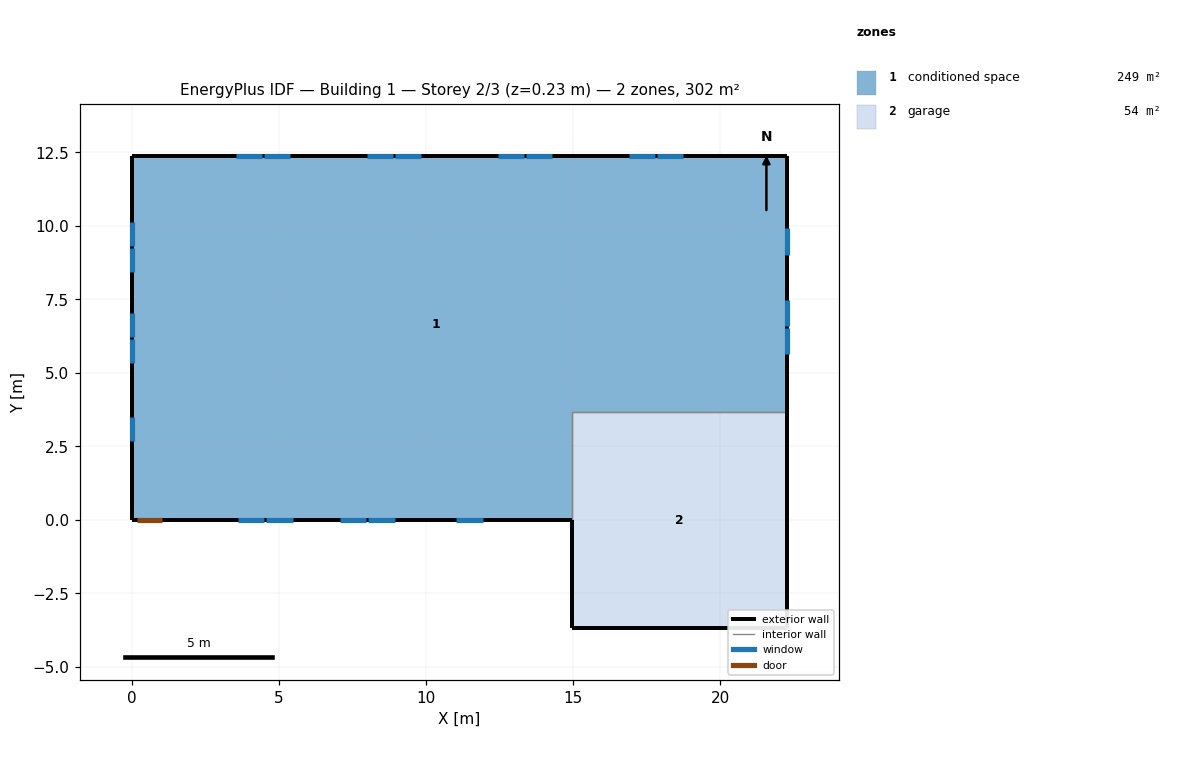
=== STOREY PLAN SPEC (per zone: floor XY polygon, exterior-wall plan segments, windows/doors) ===
zone 1: conditioned space  (248.8 m²)
  floor: (22.27, 12.37) (22.27, 3.66) (14.96, 3.66) (14.96, 0.00) (0.00, 0.00) (0.00, 12.37)
  exterior wall: (22.27, 12.37) – (22.27, 3.66)  [8.7 m]
    window: (22.27, 5.64) – (22.27, 6.53)  [1.1 m²]
    window: (22.27, 6.59) – (22.27, 7.49)  [1.1 m²]
    window: (22.27, 9.02) – (22.27, 9.91)  [1.1 m²]
  exterior wall: (14.96, 0.00) – (1.05, 0.00)  [13.9 m]
    window: (3.59, 0.00) – (4.49, 0.00)  [1.1 m²]
    window: (4.56, 0.00) – (5.46, 0.00)  [1.1 m²]
    window: (7.07, 0.00) – (7.97, 0.00)  [1.1 m²]
    window: (8.03, 0.00) – (8.94, 0.00)  [1.1 m²]
    window: (11.03, 0.00) – (11.93, 0.00)  [1.1 m²]
  exterior wall: (1.05, 0.00) – (0.13, 0.00)  [0.9 m]
    door: (0.15, 0.00) – (1.02, 0.00)  [1.9 m²]
  exterior wall: (0.13, 0.00) – (0.00, 0.00)  [0.1 m]
  exterior wall: (0.00, 0.00) – (0.00, 12.37)  [12.4 m]
    window: (0.00, 10.13) – (0.00, 9.31)  [0.9 m²]
    window: (0.00, 9.25) – (0.00, 8.43)  [0.9 m²]
    window: (0.00, 7.04) – (0.00, 6.22)  [0.9 m²]
    window: (0.00, 6.16) – (0.00, 5.33)  [0.9 m²]
    window: (0.00, 3.51) – (0.00, 2.68)  [0.9 m²]
  exterior wall: (0.00, 12.37) – (22.27, 12.37)  [22.3 m]
    window: (18.72, 12.37) – (17.85, 12.37)  [1.0 m²]
    window: (17.79, 12.37) – (16.91, 12.37)  [1.0 m²]
    window: (14.27, 12.37) – (13.39, 12.37)  [1.0 m²]
    window: (13.33, 12.37) – (12.46, 12.37)  [1.0 m²]
    window: (9.81, 12.37) – (8.94, 12.37)  [1.0 m²]
    window: (8.88, 12.37) – (8.00, 12.37)  [1.0 m²]
    window: (5.36, 12.37) – (4.48, 12.37)  [1.0 m²]
    window: (4.42, 12.37) – (3.55, 12.37)  [1.0 m²]
  interior walls: 2
zone 2: garage  (53.5 m²)
  floor: (14.96, -3.66) (14.96, 3.66) (22.27, 3.66) (22.27, -3.66)
  exterior wall: (14.96, 0.00) – (14.96, -3.66)  [3.7 m]
  exterior wall: (22.27, 3.66) – (22.27, -3.66)  [7.3 m]
  exterior wall: (22.27, -3.66) – (14.96, -3.66)  [7.3 m]
  interior walls: 2

=== DERIVED (storey summary) ===
Building: Building 1
Storey: 2 of 3  (floor level z = 0.23 m)
Storey gross floor area: 302.3 m²
Zones on this storey: 2
  - conditioned space: floor 248.8 m²; exterior wall 58.3 m (142.2 m²); 21 window(s) 21.3 m²; WWR 15.0%; 1 door(s)
  - garage: floor 53.5 m²; exterior wall 18.3 m (44.6 m²); WWR 0.0%
Zone adjacency (shared interzone walls):
  - conditioned space ↔ garage